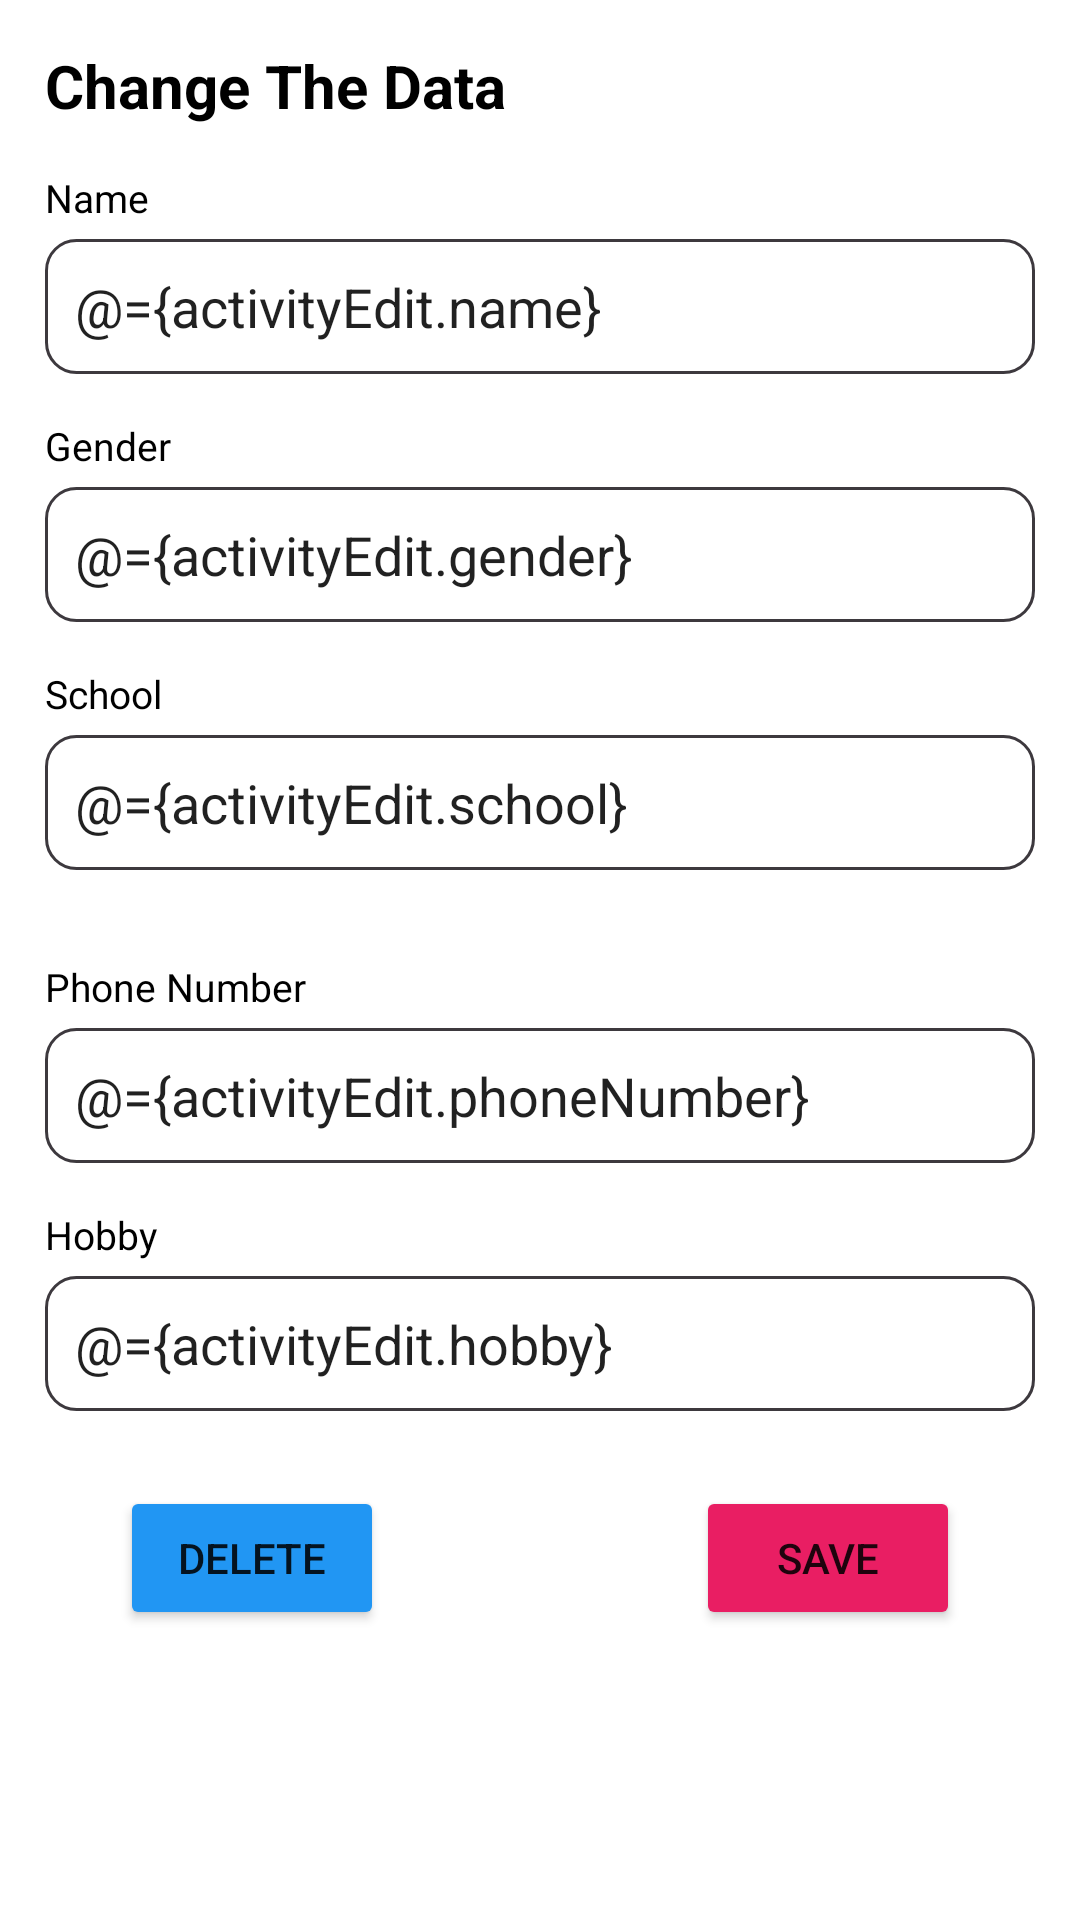

Reconstruct the res/layout file that produces this screen, plus the resources it refers to.
<!-- AndroidManifest.xml: application theme Theme.DatabaseRepository_CrocodicCore -->
<!-- res/layout/activity_edit_friend.xml -->
<?xml version="1.0" encoding="utf-8"?>
<layout>

    <data>

        <variable
            name="activityEdit"
            type="com.example.databaserepository_crocodiccore.EditFriendActivity" />

    </data>


    <LinearLayout xmlns:android="http://schemas.android.com/apk/res/android"
        xmlns:app="http://schemas.android.com/apk/res-auto"
        xmlns:tools="http://schemas.android.com/tools"
        android:layout_width="match_parent"
        android:layout_height="match_parent"
        android:orientation="vertical"
        android:padding="@dimen/value_15"
        tools:context=".EditFriendActivity">


        <TextView
            android:layout_width="match_parent"
            android:layout_height="wrap_content"
            android:text="@string/change_the_data"
            android:textColor="@color/black"
            android:textSize="20sp"
            android:textStyle="bold" />


        <TextView
            android:layout_width="match_parent"
            android:layout_height="wrap_content"
            android:layout_marginTop="@dimen/value_15"
            android:text="@string/name"
            android:textColor="@color/black"
            android:textSize="13sp" />


        <EditText
            android:layout_width="match_parent"
            android:layout_height="@dimen/value_45"
            android:layout_marginTop="@dimen/value_5"
            android:background="@drawable/background_custom_edit_text_1"
            android:hint="@string/type_here"
            android:inputType="textCapWords"
            android:paddingStart="@dimen/value_10"
            android:paddingTop="@dimen/value_5"
            android:paddingEnd="@dimen/value_10"
            android:paddingBottom="@dimen/value_5"
            android:text='@={activityEdit.name}' />

        <TextView
            android:layout_width="match_parent"
            android:layout_height="wrap_content"
            android:layout_marginTop="@dimen/value_15"
            android:text="@string/gender"
            android:textColor="@color/black"
            android:textSize="13sp" />


        <EditText
            android:layout_width="match_parent"
            android:layout_height="@dimen/value_45"
            android:layout_marginTop="@dimen/value_5"
            android:background="@drawable/background_custom_edit_text_1"
            android:hint="@string/type_here"
            android:inputType="textCapWords"
            android:paddingStart="@dimen/value_10"
            android:paddingTop="@dimen/value_5"
            android:paddingEnd="@dimen/value_10"
            android:paddingBottom="@dimen/value_5"
            android:text='@={activityEdit.gender}' />

        <TextView
            android:layout_width="match_parent"
            android:layout_height="wrap_content"
            android:layout_marginTop="@dimen/value_15"
            android:text="@string/school"
            android:textColor="@color/black"
            android:textSize="13sp" />


        <EditText
            android:layout_width="match_parent"
            android:layout_height="@dimen/value_45"
            android:layout_marginTop="@dimen/value_5"
            android:layout_marginBottom="@dimen/value_15"
            android:background="@drawable/background_custom_edit_text_1"
            android:hint="@string/type_here"
            android:inputType="textCapWords"
            android:paddingStart="@dimen/value_10"
            android:paddingTop="@dimen/value_5"
            android:paddingEnd="@dimen/value_10"
            android:paddingBottom="@dimen/value_5"
            android:text='@={activityEdit.school}' />

        <TextView
            android:layout_width="match_parent"
            android:layout_height="wrap_content"
            android:layout_marginTop="@dimen/value_15"
            android:text="@string/phone_number"
            android:textColor="@color/black"
            android:textSize="13sp" />


        <EditText
            android:layout_width="match_parent"
            android:layout_height="@dimen/value_45"
            android:layout_marginTop="@dimen/value_5"
            android:background="@drawable/background_custom_edit_text_1"
            android:hint="@string/type_here"
            android:inputType="textCapWords"
            android:paddingStart="@dimen/value_10"
            android:paddingTop="@dimen/value_5"
            android:paddingEnd="@dimen/value_10"
            android:paddingBottom="@dimen/value_5"
            android:text='@={activityEdit.phoneNumber}' />

        <TextView
            android:layout_width="match_parent"
            android:layout_height="wrap_content"
            android:layout_marginTop="@dimen/value_15"
            android:text="@string/hobby"
            android:textColor="@color/black"
            android:textSize="13sp" />


        <EditText
            android:layout_width="match_parent"
            android:layout_height="@dimen/value_45"
            android:layout_marginTop="@dimen/value_5"
            android:background="@drawable/background_custom_edit_text_1"
            android:hint="@string/type_here"
            android:inputType="textCapWords"
            android:paddingStart="@dimen/value_10"
            android:paddingTop="@dimen/value_5"
            android:paddingEnd="@dimen/value_10"
            android:paddingBottom="@dimen/value_5"
            android:text='@={activityEdit.hobby}' />


        <RelativeLayout
            android:layout_width="match_parent"
            android:layout_height="wrap_content"
            android:padding="@dimen/value_25">

            <Button
                android:id="@+id/btnSaveEdit"
                android:layout_width="wrap_content"
                android:layout_height="wrap_content"
                android:layout_alignParentEnd="true"
                android:backgroundTint="@color/colorRed"
                android:text="@string/save" />

            <Button
                android:id="@+id/btnDelete"
                android:layout_width="wrap_content"
                android:layout_height="wrap_content"
                android:layout_alignParentStart="true"
                android:backgroundTint="@color/colorBlue"
                android:text="@string/delete" />

        </RelativeLayout>


    </LinearLayout>

</layout>
<!-- resources referenced by this layout -->
<resources>
  <color name="black">#FF000000</color>
  <color name="colorBlue">#2196F3</color>
  <color name="colorRed">#E91E63</color>
  <dimen name="value_10">10dp</dimen>
  <dimen name="value_15">15dp</dimen>
  <dimen name="value_25">25dp</dimen>
  <dimen name="value_45">45dp</dimen>
  <dimen name="value_5">5dp</dimen>
  <!-- drawable background_custom_edit_text_1 (drawable) -->
  <?xml version="1.0" encoding="utf-8"?>
  <selector xmlns:android="http://schemas.android.com/apk/res/android">
  
      <item
          android:state_enabled="true"
          android:state_focused="true">
  
          <shape
              android:shape="rectangle">
  
              <solid
                  android:color="@color/colorGrey" />
  
              <corners
                  android:radius="10dp"/>
  
              <stroke
                  android:color="@color/colorBlue"
                  android:width="@dimen/value_1"/>
  
          </shape>
  
      </item>
  
      <item
          android:state_enabled="true">
  
          <shape
              android:shape="rectangle">
  
              <solid
                  android:color="@color/white" />
  
              <corners
                  android:radius="10dp"/>
  
              <stroke
                  android:color="@color/colorOldGrey"
                  android:width="@dimen/value_1"/>
  
          </shape>
  
      </item>
  
  </selector>
  <string name="change_the_data">Change The Data</string>
  <string name="delete">Delete</string>
  <string name="gender">Gender</string>
  <string name="hobby">Hobby</string>
  <string name="name">Name</string>
  <string name="phone_number">Phone Number</string>
  <string name="save">Save</string>
  <string name="school">School</string>
  <string name="type_here">Type Here...</string>
  <style name="Theme.DatabaseRepository_CrocodicCore" parent="Theme.MaterialComponents.DayNight.NoActionBar">
          
          <item name="colorPrimary">@color/purple_500</item>
          <item name="colorPrimaryVariant">@color/purple_700</item>
          <item name="colorOnPrimary">@color/white</item>
          
          <item name="colorSecondary">@color/teal_200</item>
          <item name="colorSecondaryVariant">@color/teal_700</item>
          <item name="colorOnSecondary">@color/black</item>
          
          <item name="android:statusBarColor" tools:targetApi="l">?attr/colorPrimaryVariant</item>
          
      </style>
  <color name="colorGrey">#EBE1ED</color>
  <dimen name="value_1">1dp</dimen>
  <color name="white">#FFFFFFFF</color>
  <color name="colorOldGrey">#3D393E</color>
  <color name="purple_500">#FF6200EE</color>
  <color name="purple_700">#FF3700B3</color>
  <color name="teal_200">#FF03DAC5</color>
  <color name="teal_700">#FF018786</color>
</resources>
